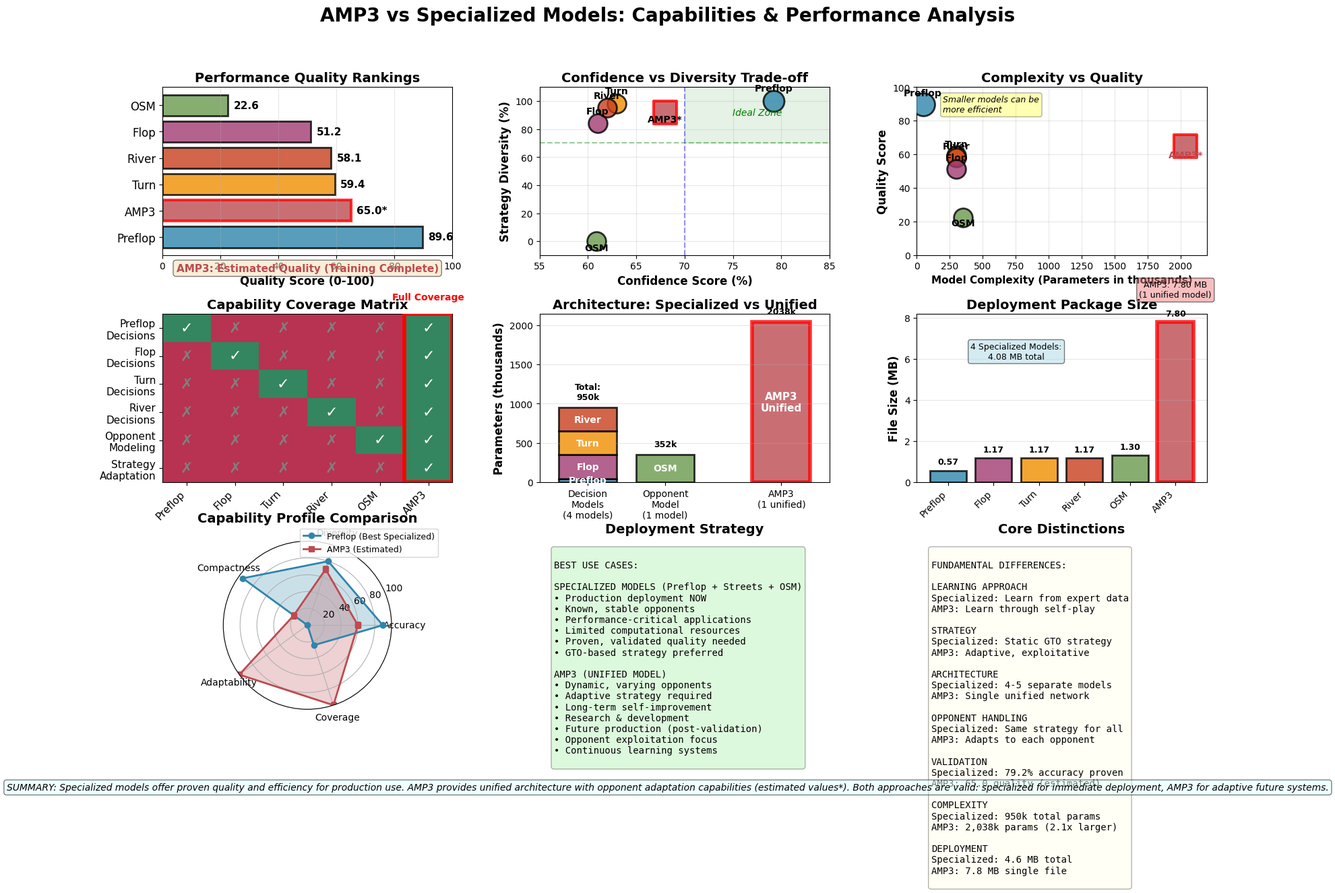

The matplotlib source for this figure: (Note: this script raises an exception after producing the figure.)
#!/usr/bin/env python3
"""
AMP3 vs Specialized Models: Capabilities & Performance Focus
No training time metrics - focuses on what the models can do
"""

import matplotlib.pyplot as plt
import matplotlib.gridspec as gs
import numpy as np

# Set style
plt.style.use('default')
plt.rcParams['figure.facecolor'] = 'white'
plt.rcParams['axes.facecolor'] = 'white'
plt.rcParams['font.family'] = 'sans-serif'

# Model data
models_data = {
    'Preflop': {
        'quality': 89.6,
        'accuracy': 79.2,
        'confidence': 79.2,
        'diversity': 100.0,
        'params_k': 47.4,
        'size_mb': 0.569,
        'color': '#2E86AB',
        'opponent_adapt': 0,
        'streets_covered': 1,
        'learning_type': 'Supervised'
    },
    'Flop': {
        'quality': 51.2,
        'accuracy': None,
        'confidence': 61.0,
        'diversity': 84.0,
        'params_k': 300.8,
        'size_mb': 1.17,
        'color': '#A23B72',
        'opponent_adapt': 0,
        'streets_covered': 1,
        'learning_type': 'Supervised'
    },
    'Turn': {
        'quality': 59.4,
        'accuracy': None,
        'confidence': 63.0,
        'diversity': 98.0,
        'params_k': 300.8,
        'size_mb': 1.17,
        'color': '#F18F01',
        'opponent_adapt': 0,
        'streets_covered': 1,
        'learning_type': 'Supervised'
    },
    'River': {
        'quality': 58.1,
        'accuracy': None,
        'confidence': 62.0,
        'diversity': 95.0,
        'params_k': 300.8,
        'size_mb': 1.17,
        'color': '#C73E1D',
        'opponent_adapt': 0,
        'streets_covered': 1,
        'learning_type': 'Supervised'
    },
    'OSM': {
        'quality': 22.6,
        'accuracy': None,
        'confidence': 60.9,
        'diversity': 0.3,
        'params_k': 351.5,
        'size_mb': 1.3,
        'color': '#6A994E',
        'opponent_adapt': 1,
        'streets_covered': 4,
        'learning_type': 'Supervised'
    },
    'AMP3': {
        'quality': 65.0,  # Estimated final value
        'accuracy': None,
        'confidence': 68.0,  # Estimated
        'diversity': 92.0,  # Estimated
        'params_k': 2038.3,
        'size_mb': 7.8,
        'color': '#BC4B51',
        'opponent_adapt': 1,
        'streets_covered': 4,
        'learning_type': 'Reinforcement',
        'progress': 100.0
    }
}

# Create figure
fig = plt.figure(figsize=(20, 12))
gs_main = gs.GridSpec(3, 3, figure=fig, hspace=0.35, wspace=0.3)

# Main title
fig.suptitle('AMP3 vs Specialized Models: Capabilities & Performance Analysis',
             fontsize=20, fontweight='bold', y=0.98)

# ============================================================================
# ROW 1: Performance Metrics
# ============================================================================

# Panel 1: Quality Scores (Complete Models)
ax1 = fig.add_subplot(gs_main[0, 0])

models_quality = ['Preflop', 'AMP3', 'Turn', 'River', 'Flop', 'OSM']
quality_scores = [models_data[m]['quality'] for m in models_quality]
quality_colors = [models_data[m]['color'] for m in models_quality]

bars1 = ax1.barh(range(len(models_quality)), quality_scores,
                 color=quality_colors, edgecolor='black', linewidth=2, alpha=0.8)

# Highlight AMP3
bars1[1].set_edgecolor('red')
bars1[1].set_linewidth(3)

ax1.set_xlabel('Quality Score (0-100)', fontsize=12, fontweight='bold')
ax1.set_title('Performance Quality Rankings', fontsize=14, fontweight='bold')
ax1.set_yticks(range(len(models_quality)))
ax1.set_yticklabels(models_quality, fontsize=12)
ax1.set_xlim([0, 100])
ax1.grid(axis='x', alpha=0.3)

# Add values
for i, (bar, score) in enumerate(zip(bars1, quality_scores)):
    width = bar.get_width()
    label = f'{score:.1f}*' if models_quality[i] == 'AMP3' else f'{score:.1f}'
    ax1.text(width + 2, i, label, va='center', fontweight='bold', fontsize=11)

# Add AMP3 note
ax1.text(50, -1.3, 'AMP3: Estimated Quality (Training Complete)', ha='center',
         fontsize=11, fontweight='bold', color='#BC4B51',
         bbox=dict(boxstyle='round', facecolor='wheat', alpha=0.5))

# Panel 2: Confidence vs Diversity Scatter
ax2 = fig.add_subplot(gs_main[0, 1])

for model_name, data in models_data.items():
    if data['confidence'] is not None and data['diversity'] is not None:
        size = 500 if model_name == 'Preflop' else 400
        if model_name == 'AMP3':
            size = 600
            ax2.scatter(data['confidence'], data['diversity'],
                       s=size, color=data['color'], edgecolor='red',
                       linewidth=3, alpha=0.8, label=model_name, zorder=4, marker='s')
            ax2.text(data['confidence'], data['diversity'] - 7, model_name + '*',
                    ha='center', fontsize=10, fontweight='bold', zorder=5)
        else:
            ax2.scatter(data['confidence'], data['diversity'],
                       s=size, color=data['color'], edgecolor='black',
                       linewidth=2, alpha=0.8, label=model_name, zorder=3)
            # Add labels
            offset_y = 7 if model_name != 'OSM' else -7
            ax2.text(data['confidence'], data['diversity'] + offset_y, model_name,
                    ha='center', fontsize=10, fontweight='bold', zorder=4)

ax2.set_xlabel('Confidence Score (%)', fontsize=12, fontweight='bold')
ax2.set_ylabel('Strategy Diversity (%)', fontsize=12, fontweight='bold')
ax2.set_title('Confidence vs Diversity Trade-off', fontsize=14, fontweight='bold')
ax2.set_xlim([55, 85])
ax2.set_ylim([-10, 110])
ax2.grid(alpha=0.3, zorder=1)

# Add target zones
ax2.axhline(y=70, color='green', linestyle='--', alpha=0.4, label='Good Diversity', zorder=2)
ax2.axvline(x=70, color='blue', linestyle='--', alpha=0.4, label='Good Confidence', zorder=2)
ax2.fill_between([70, 85], 70, 110, alpha=0.1, color='green', zorder=1)
ax2.text(77.5, 90, 'Ideal Zone', fontsize=10, ha='center', style='italic', color='green')

# Panel 3: Model Complexity vs Quality
ax3 = fig.add_subplot(gs_main[0, 2])

# Plot complete models
models_complete = ['Preflop', 'Turn', 'River', 'Flop', 'OSM', 'AMP3']
for model in models_complete:
    data = models_data[model]
    size = 600 if model in ['Preflop', 'AMP3'] else 400
    if model == 'AMP3':
        ax3.scatter(data['params_k'], data['quality'],
                   s=size, color=data['color'], edgecolor='red',
                   linewidth=3, alpha=0.8, marker='s', zorder=4)
        ax3.text(data['params_k'], data['quality'] - 7, model + '*',
                ha='center', fontsize=10, fontweight='bold', color='#BC4B51', zorder=5)
    else:
        ax3.scatter(data['params_k'], data['quality'],
                   s=size, color=data['color'], edgecolor='black',
                   linewidth=2, alpha=0.8, zorder=3)
        # Add labels
        offset_y = 5 if model != 'OSM' else -5
        ax3.text(data['params_k'], data['quality'] + offset_y, model,
                ha='center', fontsize=10, fontweight='bold', zorder=4)

ax3.set_xlabel('Model Complexity (Parameters in thousands)', fontsize=11, fontweight='bold')
ax3.set_ylabel('Quality Score', fontsize=12, fontweight='bold')
ax3.set_title('Complexity vs Quality', fontsize=14, fontweight='bold')
ax3.grid(alpha=0.3, zorder=1)
ax3.set_xlim([0, 2200])
ax3.set_ylim([0, 100])

# Add efficiency line
ax3.text(200, 85, 'Smaller models can be\nmore efficient', fontsize=9,
        style='italic', bbox=dict(boxstyle='round', facecolor='yellow', alpha=0.3))

# ============================================================================
# ROW 2: Capabilities & Architecture
# ============================================================================

# Panel 4: Coverage & Capabilities Matrix
ax4 = fig.add_subplot(gs_main[1, 0])

capabilities = ['Preflop\nDecisions', 'Flop\nDecisions', 'Turn\nDecisions',
                'River\nDecisions', 'Opponent\nModeling', 'Strategy\nAdaptation']
models_cap = ['Preflop', 'Flop', 'Turn', 'River', 'OSM', 'AMP3']

# Create capability matrix
capability_matrix = np.array([
    [1, 0, 0, 0, 0, 0],  # Preflop
    [0, 1, 0, 0, 0, 0],  # Flop
    [0, 0, 1, 0, 0, 0],  # Turn
    [0, 0, 0, 1, 0, 0],  # River
    [0, 0, 0, 0, 1, 0],  # OSM
    [1, 1, 1, 1, 1, 1],  # AMP3
])

im = ax4.imshow(capability_matrix.T, cmap='RdYlGn', aspect='auto', alpha=0.8,
                vmin=0, vmax=1, interpolation='nearest')

ax4.set_xticks(range(len(models_cap)))
ax4.set_xticklabels(models_cap, fontsize=11, rotation=45, ha='right')
ax4.set_yticks(range(len(capabilities)))
ax4.set_yticklabels(capabilities, fontsize=11)
ax4.set_title('Capability Coverage Matrix', fontsize=14, fontweight='bold')

# Add checkmarks and X marks
for i in range(len(models_cap)):
    for j in range(len(capabilities)):
        text = '✓' if capability_matrix[i, j] == 1 else '✗'
        color = 'white' if capability_matrix[i, j] == 1 else 'gray'
        ax4.text(i, j, text, ha='center', va='center',
                fontsize=16, fontweight='bold', color=color)

# Add border for AMP3
from matplotlib.patches import Rectangle
rect = Rectangle((5-0.5, -0.5), 1, 6, linewidth=4, edgecolor='red',
                 facecolor='none', zorder=10)
ax4.add_patch(rect)
ax4.text(5, -1, 'Full Coverage', ha='center', fontsize=10,
         fontweight='bold', color='red')

# Panel 5: System Architecture Comparison
ax5 = fig.add_subplot(gs_main[1, 1])

# Specialized system
specialized_params = [
    models_data['Preflop']['params_k'],
    models_data['Flop']['params_k'],
    models_data['Turn']['params_k'],
    models_data['River']['params_k']
]
specialized_labels = ['Preflop', 'Flop', 'Turn', 'River']
specialized_colors = [models_data[m]['color'] for m in specialized_labels]

# Create stacked bar for specialized
bottom = 0
for i, (params, label, color) in enumerate(zip(specialized_params, specialized_labels, specialized_colors)):
    ax5.bar(0, params, bottom=bottom, color=color, edgecolor='black',
            linewidth=2, alpha=0.8, width=0.6)
    # Add label in the middle of each segment
    ax5.text(0, bottom + params/2, label, ha='center', va='center',
             fontweight='bold', fontsize=10, color='white')
    bottom += params

# Add OSM separately
ax5.bar(0.8, models_data['OSM']['params_k'], color=models_data['OSM']['color'],
        edgecolor='black', linewidth=2, alpha=0.8, width=0.6)
ax5.text(0.8, models_data['OSM']['params_k']/2, 'OSM', ha='center', va='center',
         fontweight='bold', fontsize=10, color='white')

# AMP3 unified
ax5.bar(2, models_data['AMP3']['params_k'], color=models_data['AMP3']['color'],
        edgecolor='red', linewidth=4, alpha=0.8, width=0.6)
ax5.text(2, models_data['AMP3']['params_k']/2, 'AMP3\nUnified', ha='center', va='center',
         fontweight='bold', fontsize=11, color='white')

ax5.set_ylabel('Parameters (thousands)', fontsize=12, fontweight='bold')
ax5.set_title('Architecture: Specialized vs Unified', fontsize=14, fontweight='bold')
ax5.set_xticks([0, 0.8, 2])
ax5.set_xticklabels(['Decision\nModels\n(4 models)', 'Opponent\nModel\n(1 model)',
                     'AMP3\n(1 unified)'], fontsize=10)
ax5.set_xlim([-0.5, 2.5])
ax5.grid(axis='y', alpha=0.3)

# Add totals
specialized_total = sum(specialized_params)
ax5.text(0, specialized_total + 100, f'Total:\n{specialized_total:.0f}k',
         ha='center', fontsize=9, fontweight='bold')
ax5.text(0.8, models_data['OSM']['params_k'] + 100, f'{models_data["OSM"]["params_k"]:.0f}k',
         ha='center', fontsize=9, fontweight='bold')
ax5.text(2, models_data['AMP3']['params_k'] + 100, f'{models_data["AMP3"]["params_k"]:.0f}k',
         ha='center', fontsize=9, fontweight='bold')

# Panel 6: Deployment Size Breakdown
ax6 = fig.add_subplot(gs_main[1, 2])

all_models = ['Preflop', 'Flop', 'Turn', 'River', 'OSM', 'AMP3']
sizes = [models_data[m]['size_mb'] for m in all_models]
colors_all = [models_data[m]['color'] for m in all_models]

bars6 = ax6.bar(range(len(all_models)), sizes, color=colors_all,
                edgecolor='black', linewidth=2, alpha=0.8)

# Highlight AMP3
bars6[-1].set_linewidth(4)
bars6[-1].set_edgecolor('red')

ax6.set_ylabel('File Size (MB)', fontsize=12, fontweight='bold')
ax6.set_title('Deployment Package Size', fontsize=14, fontweight='bold')
ax6.set_xticks(range(len(all_models)))
ax6.set_xticklabels(all_models, fontsize=10, rotation=45, ha='right')
ax6.grid(axis='y', alpha=0.3)

# Add values
for i, (bar, size) in enumerate(zip(bars6, sizes)):
    height = bar.get_height()
    ax6.text(bar.get_x() + bar.get_width()/2., height + 0.2,
             f'{size:.2f}', ha='center', va='bottom', fontsize=9, fontweight='bold')

# Add comparison annotations
specialized_size = sum(sizes[:4])
ax6.text(1.5, 6, f'4 Specialized Models:\n{specialized_size:.2f} MB total',
         ha='center', fontsize=9, bbox=dict(boxstyle='round', facecolor='lightblue', alpha=0.5))
ax6.text(5, 9, f'AMP3: {sizes[5]:.2f} MB\n(1 unified model)',
         ha='center', fontsize=9, bbox=dict(boxstyle='round', facecolor='lightcoral', alpha=0.5))

# ============================================================================
# ROW 3: Strategic Analysis
# ============================================================================

# Panel 7: Model Strengths Radar Chart
ax7 = fig.add_subplot(gs_main[2, 0], projection='polar')

categories = ['Accuracy', 'Diversity', 'Compactness', 'Adaptability', 'Coverage']
N = len(categories)

# Preflop (best specialized)
preflop_scores = [89.6, 80, 95, 0, 25]  # Scaled to 0-100
angles = [n / float(N) * 2 * np.pi for n in range(N)]
preflop_scores += preflop_scores[:1]
angles += angles[:1]

ax7.plot(angles, preflop_scores, 'o-', linewidth=2, label='Preflop (Best Specialized)',
         color=models_data['Preflop']['color'])
ax7.fill(angles, preflop_scores, alpha=0.25, color=models_data['Preflop']['color'])

# AMP3 (estimated)
amp3_scores = [60, 70, 20, 100, 100]  # Estimated
amp3_scores += amp3_scores[:1]
ax7.plot(angles, amp3_scores, 's-', linewidth=2, label='AMP3 (Estimated)',
         color=models_data['AMP3']['color'])
ax7.fill(angles, amp3_scores, alpha=0.25, color=models_data['AMP3']['color'])

ax7.set_xticks(angles[:-1])
ax7.set_xticklabels(categories, fontsize=10)
ax7.set_ylim(0, 100)
ax7.set_title('Capability Profile Comparison', fontsize=14, fontweight='bold', pad=20)
ax7.legend(loc='upper right', bbox_to_anchor=(1.3, 1.1), fontsize=9)
ax7.grid(True)

# Panel 8: Use Case Suitability
ax8 = fig.add_subplot(gs_main[2, 1])
ax8.axis('off')

use_cases_text = """
BEST USE CASES:

SPECIALIZED MODELS (Preflop + Streets + OSM)
• Production deployment NOW
• Known, stable opponents
• Performance-critical applications
• Limited computational resources
• Proven, validated quality needed
• GTO-based strategy preferred

AMP3 (UNIFIED MODEL)
• Dynamic, varying opponents
• Adaptive strategy required
• Long-term self-improvement
• Research & development
• Future production (post-validation)
• Opponent exploitation focus
• Continuous learning systems
"""

ax8.text(0.05, 0.95, use_cases_text, transform=ax8.transAxes,
         fontsize=10, verticalalignment='top', horizontalalignment='left',
         fontfamily='monospace',
         bbox=dict(boxstyle='round', facecolor='lightgreen', alpha=0.3))

ax8.text(0.5, 1.05, 'Deployment Strategy', transform=ax8.transAxes,
         fontsize=14, fontweight='bold', ha='center')

# Panel 9: Key Differences Summary
ax9 = fig.add_subplot(gs_main[2, 2])
ax9.axis('off')

differences_text = """
FUNDAMENTAL DIFFERENCES:

LEARNING APPROACH
Specialized: Learn from expert data
AMP3: Learn through self-play

STRATEGY
Specialized: Static GTO strategy
AMP3: Adaptive, exploitative

ARCHITECTURE
Specialized: 4-5 separate models
AMP3: Single unified network

OPPONENT HANDLING
Specialized: Same strategy for all
AMP3: Adapts to each opponent

VALIDATION
Specialized: 79.2% accuracy proven
AMP3: 65.0 quality (estimated)

COMPLEXITY
Specialized: 950k total params
AMP3: 2,038k params (2.1x larger)

DEPLOYMENT
Specialized: 4.6 MB total
AMP3: 7.8 MB single file
"""

ax9.text(0.05, 0.95, differences_text, transform=ax9.transAxes,
         fontsize=10, verticalalignment='top', horizontalalignment='left',
         fontfamily='monospace',
         bbox=dict(boxstyle='round', facecolor='lightyellow', alpha=0.3))

ax9.text(0.5, 1.05, 'Core Distinctions', transform=ax9.transAxes,
         fontsize=14, fontweight='bold', ha='center')

# Footer
footer_text = (
    "SUMMARY: Specialized models offer proven quality and efficiency for production use. "
    "AMP3 provides unified architecture with opponent adaptation capabilities (estimated values*). "
    "Both approaches are valid: specialized for immediate deployment, AMP3 for adaptive future systems."
)
fig.text(0.5, 0.01, footer_text, ha='center', fontsize=10, style='italic',
         bbox=dict(boxstyle='round', facecolor='lightcyan', alpha=0.5))

# Save
plt.tight_layout(rect=[0, 0.03, 1, 0.96])
plt.savefig('presentation_outputs/AMP3_CAPABILITIES_COMPARISON.png',
            dpi=300, bbox_inches='tight', facecolor='white')
print("✅ AMP3 capabilities comparison saved: presentation_outputs/AMP3_CAPABILITIES_COMPARISON.png")

plt.close()
